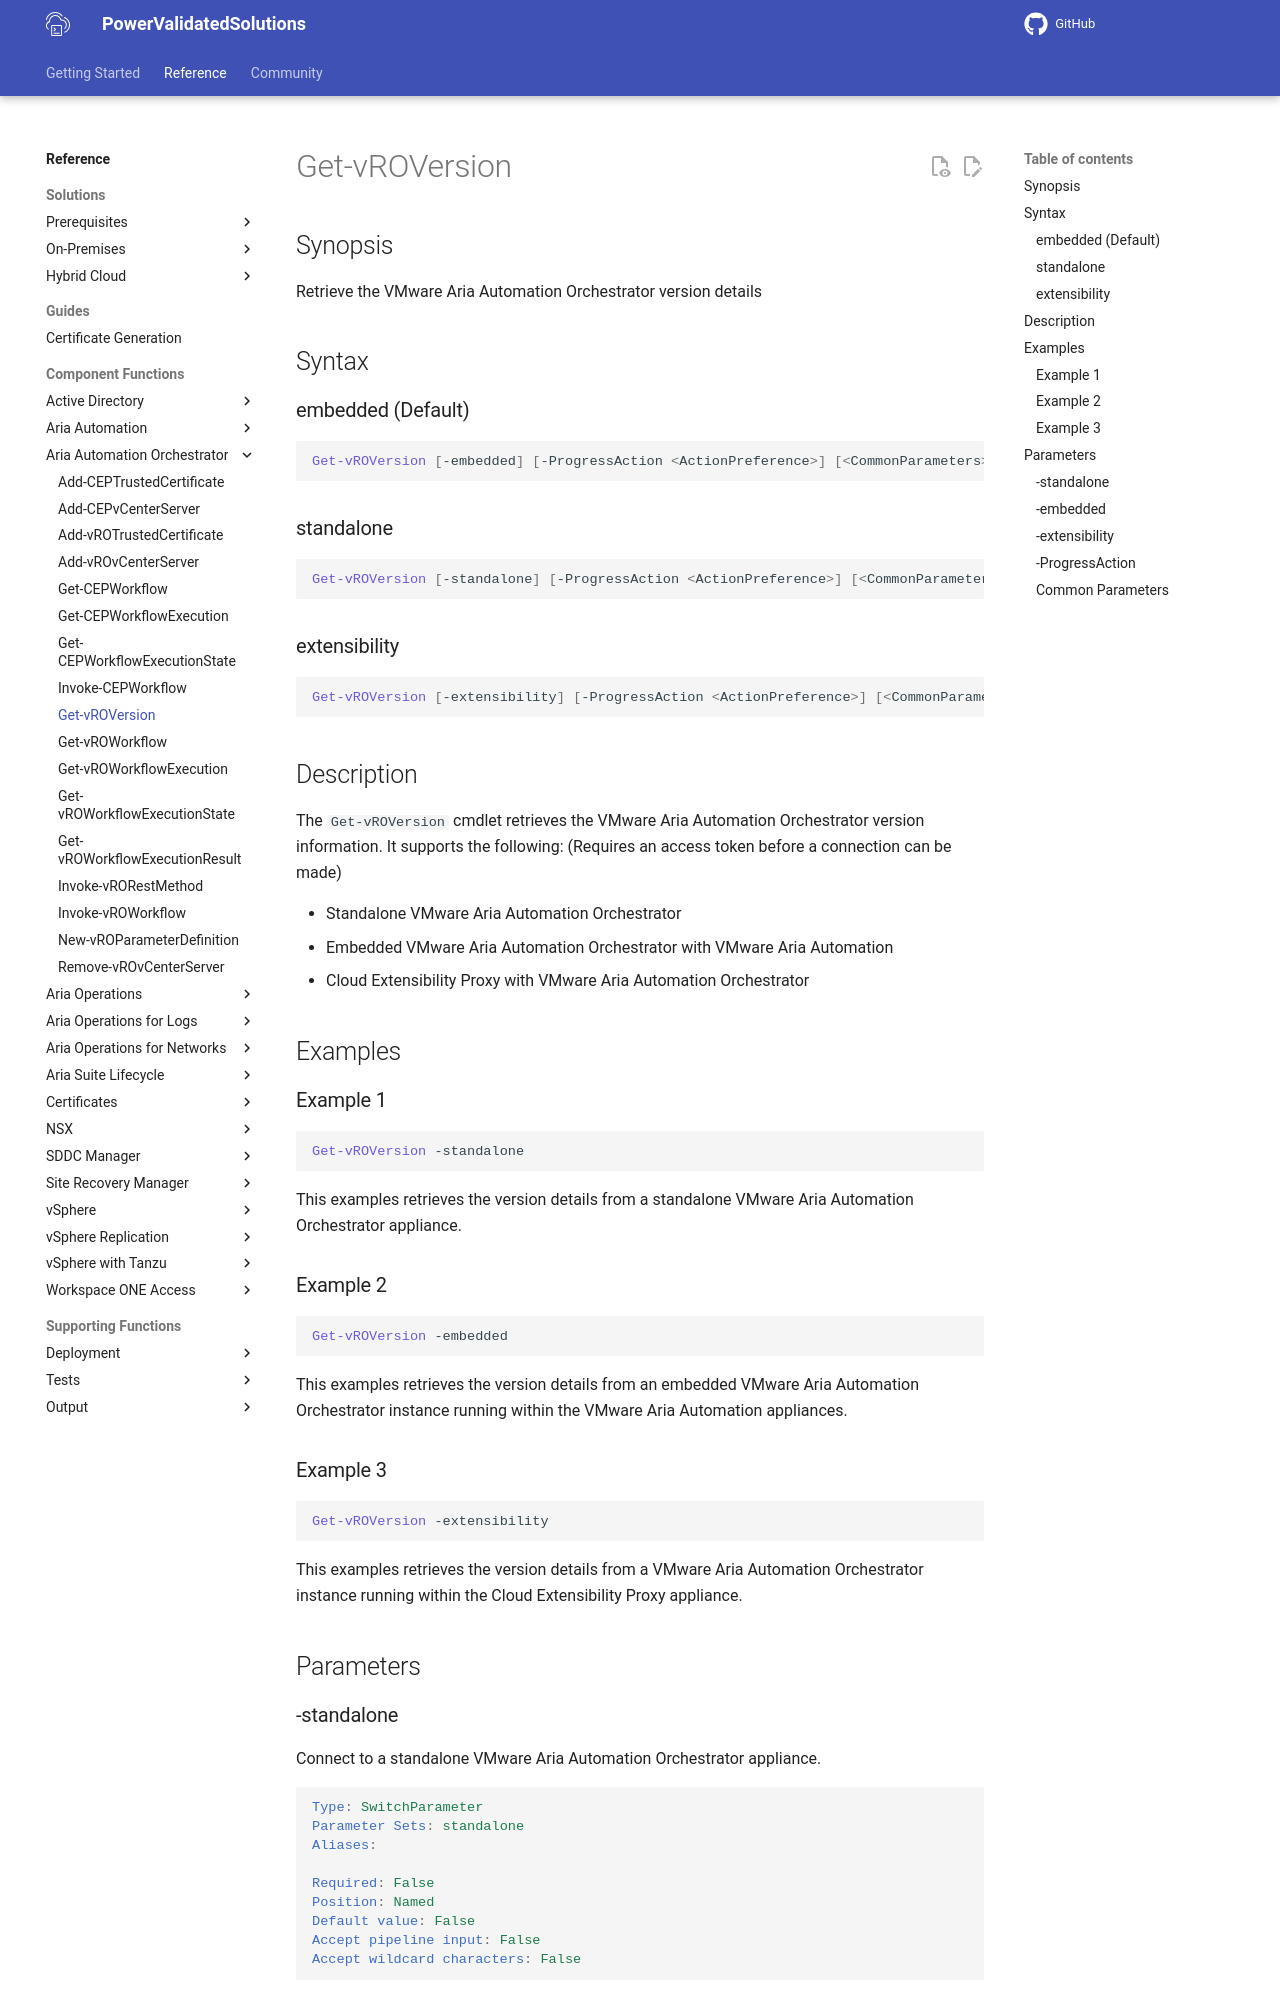

repository: vmware/power-validated-solutions-for-cloud-foundation · page: documentation/functions/aria-suite/aria-automation-orchestrator/Get-vROVersion/index.html · generator: mkdocs

# Get-vROVersion

## Synopsis

Retrieve the VMware Aria Automation Orchestrator version details

## Syntax

### embedded (Default)

```powershell
Get-vROVersion [-embedded] [-ProgressAction <ActionPreference>] [<CommonParameters>]
```

### standalone

```powershell
Get-vROVersion [-standalone] [-ProgressAction <ActionPreference>] [<CommonParameters>]
```

### extensibility

```powershell
Get-vROVersion [-extensibility] [-ProgressAction <ActionPreference>] [<CommonParameters>]
```

## Description

The `Get-vROVersion` cmdlet retrieves the VMware Aria Automation Orchestrator version information.
It supports the following: (Requires an access token before a connection can be made)

- Standalone VMware Aria Automation Orchestrator
- Embedded VMware Aria Automation Orchestrator with VMware Aria Automation
- Cloud Extensibility Proxy with VMware Aria Automation Orchestrator

## Examples

### Example 1

```powershell
Get-vROVersion -standalone
```

This examples retrieves the version details from a standalone VMware Aria Automation Orchestrator appliance.

### Example 2

```powershell
Get-vROVersion -embedded
```

This examples retrieves the version details from an embedded VMware Aria Automation Orchestrator instance running within the VMware Aria Automation appliances.

### Example 3

```powershell
Get-vROVersion -extensibility
```

This examples retrieves the version details from a VMware Aria Automation Orchestrator instance running within the Cloud Extensibility Proxy appliance.

## Parameters
